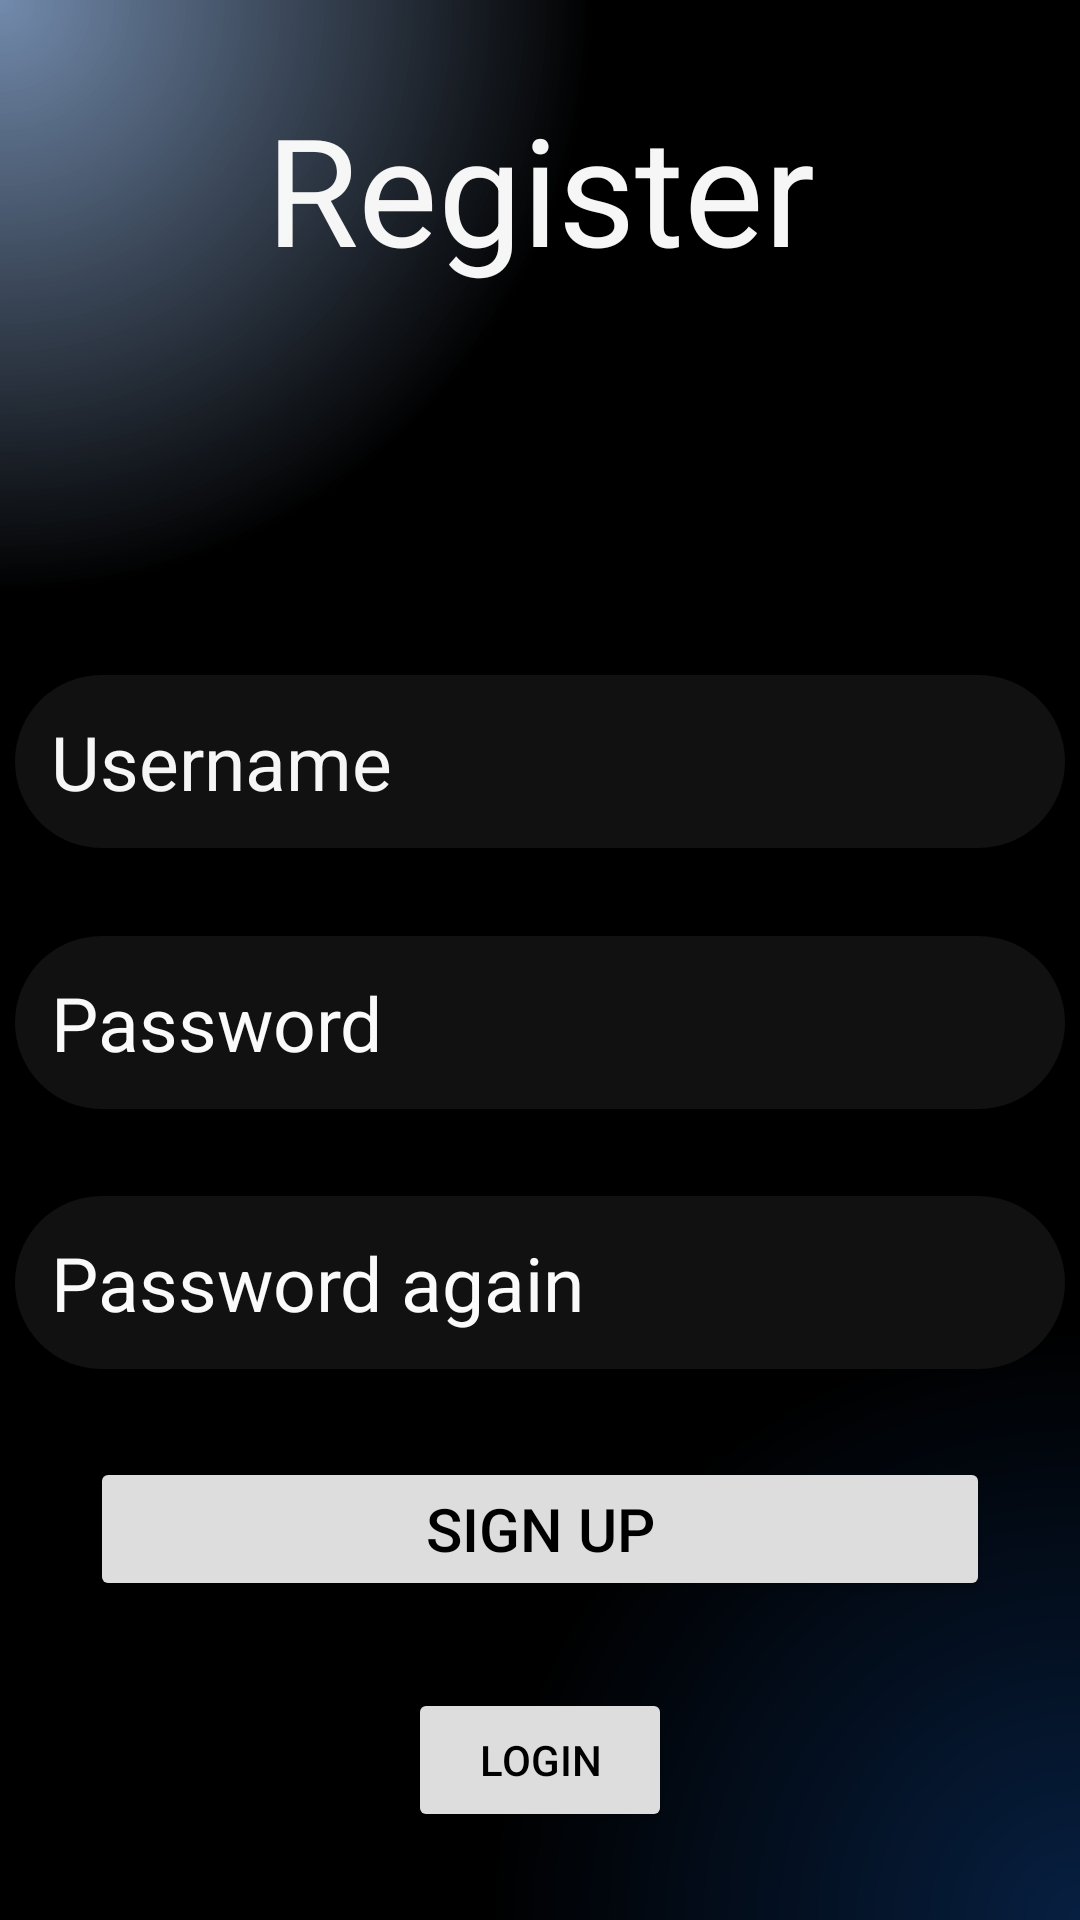

Android layout source for this screen:
<!-- AndroidManifest.xml: application theme Theme.VideosPlus -->
<!-- res/layout/activity_register.xml -->
<?xml version="1.0" encoding="utf-8"?>
<androidx.constraintlayout.widget.ConstraintLayout xmlns:android="http://schemas.android.com/apk/res/android"
    xmlns:app="http://schemas.android.com/apk/res-auto"
    xmlns:tools="http://schemas.android.com/tools"
    android:layout_width="match_parent"
    android:layout_height="match_parent"
    android:focusableInTouchMode="true"
    android:focusable="true"
    android:background="@drawable/main_background"
    tools:context=".activity.LoginActivity">

    <EditText
        android:id="@+id/username_input_register"
        android:layout_width="350dp"
        android:layout_height="wrap_content"
        android:autofillHints=""
        android:background="@drawable/box_background"
        android:ems="10"
        android:hint="@string/username_input_hint"
        android:inputType="text"
        android:minHeight="48dp"
        android:padding="12dp"
        android:textColor="@color/white"
        android:textColorHint="@color/white"
        android:textSize="25sp"
        app:layout_constraintBottom_toTopOf="@+id/password_input_register"
        app:layout_constraintEnd_toEndOf="parent"
        app:layout_constraintHorizontal_bias="0.491"
        app:layout_constraintStart_toStartOf="parent"
        app:layout_constraintTop_toBottomOf="@+id/register_textView" />

    <EditText
        android:id="@+id/password_input_register"
        android:layout_width="350dp"
        android:layout_height="wrap_content"
        android:autofillHints=""
        android:background="@drawable/box_background"
        android:ems="10"
        android:hint="@string/password_input_hint"
        android:inputType="textPassword"
        android:minHeight="48dp"
        android:padding="12dp"
        android:textColor="#FBFAFA"
        android:textColorHint="#FBFAFA"
        android:textSize="25sp"
        app:layout_constraintBottom_toTopOf="@+id/password_input2_register"
        app:layout_constraintEnd_toEndOf="parent"
        app:layout_constraintStart_toStartOf="parent"
        app:layout_constraintTop_toBottomOf="@+id/username_input_register" />

    <Button
        android:id="@+id/sign_up_button"
        android:layout_width="300dp"
        android:layout_height="wrap_content"
        android:backgroundTint="@color/light_grey"
        android:text="@string/sign_up_button_text"
        android:textColor="@color/black"
        android:textSize="20sp"
        app:layout_constraintBottom_toTopOf="@+id/login_button"
        app:layout_constraintEnd_toEndOf="parent"
        app:layout_constraintStart_toStartOf="parent"
        app:layout_constraintTop_toBottomOf="@+id/password_input2_register" />

    <Button
        android:id="@+id/login_button"
        android:layout_width="wrap_content"
        android:layout_height="wrap_content"
        android:text="@string/login_button_text"
        android:backgroundTint="@color/light_grey"
        android:textColor="@color/black"
        app:layout_constraintBottom_toBottomOf="parent"
        app:layout_constraintEnd_toEndOf="parent"
        app:layout_constraintStart_toStartOf="parent"
        app:layout_constraintTop_toBottomOf="@+id/sign_up_button" />

    <EditText
        android:id="@+id/password_input2_register"
        android:layout_width="350dp"
        android:layout_height="wrap_content"
        android:autofillHints=""
        android:background="@drawable/box_background"
        android:ems="10"
        android:hint="@string/password_input2_register_text"
        android:inputType="textPassword"
        android:minHeight="48dp"
        android:padding="12dp"
        android:textColor="#FBFAFA"
        android:textColorHint="#FBFAFA"
        android:textSize="25sp"
        app:layout_constraintBottom_toTopOf="@+id/sign_up_button"
        app:layout_constraintEnd_toEndOf="parent"
        app:layout_constraintStart_toStartOf="parent"
        app:layout_constraintTop_toBottomOf="@+id/password_input_register" />

    <TextView
        android:id="@+id/register_textView"
        android:layout_width="wrap_content"
        android:layout_height="wrap_content"
        android:layout_marginBottom="100dp"
        android:text="@string/register_textView_text"
        android:textColor="@color/white"
        android:textSize="50sp"
        app:layout_constraintBottom_toTopOf="@+id/username_input_register"
        app:layout_constraintEnd_toEndOf="parent"
        app:layout_constraintStart_toStartOf="parent"
        app:layout_constraintTop_toTopOf="parent" />
</androidx.constraintlayout.widget.ConstraintLayout>
<!-- resources referenced by this layout -->
<resources>
  <color name="black">#FF000000</color>
  <color name="light_grey">#DDDDDD</color>
  <color name="white">#FBFAFAFA</color>
  <!-- drawable box_background (drawable) -->
  <?xml version="1.0" encoding="utf-8"?>
  <selector xmlns:android="http://schemas.android.com/apk/res/android">
  <item>
      <shape android:shape="rectangle">
          <solid android:color="#111111" />
          <corners android:radius="50dp" />
      </shape>
  </item>
  </selector>
  <!-- drawable main_background (drawable) -->
  <?xml version="1.0" encoding="utf-8"?>
  <layer-list xmlns:android="http://schemas.android.com/apk/res/android">
  <item>
      <shape>
          <gradient android:startColor="#940c3670"
              android:centerColor="@android:color/background_dark"
              android:endColor="@android:color/background_dark"
              android:type="radial"
              android:gradientRadius="110%p"
              android:centerX="0"
              android:centerY="0" />
      </shape>
  </item>
      <item>
          <shape>
              <gradient android:startColor="#940c3670"
                  android:centerColor="@android:color/transparent"
                  android:endColor="@android:color/transparent"
                  android:gradientRadius="110%p"
                  android:centerX="1"
                  android:centerY="1"
                  android:type="radial" />
          </shape>
      </item>
  </layer-list>
  <string name="login_button_text">Login</string>
  <string name="password_input2_register_text">Password again</string>
  <string name="password_input_hint">Password</string>
  <string name="register_textView_text">Register</string>
  <string name="sign_up_button_text">Sign up</string>
  <string name="username_input_hint">Username</string>
  <style name="Theme.VideosPlus" parent="Base.Theme.VideosPlus" />
  <style name="Base.Theme.VideosPlus" parent="Theme.MaterialComponents.DayNight.NoActionBar">
          
          
          <item name="colorPrimaryDark">#19191b</item>
      </style>
</resources>
